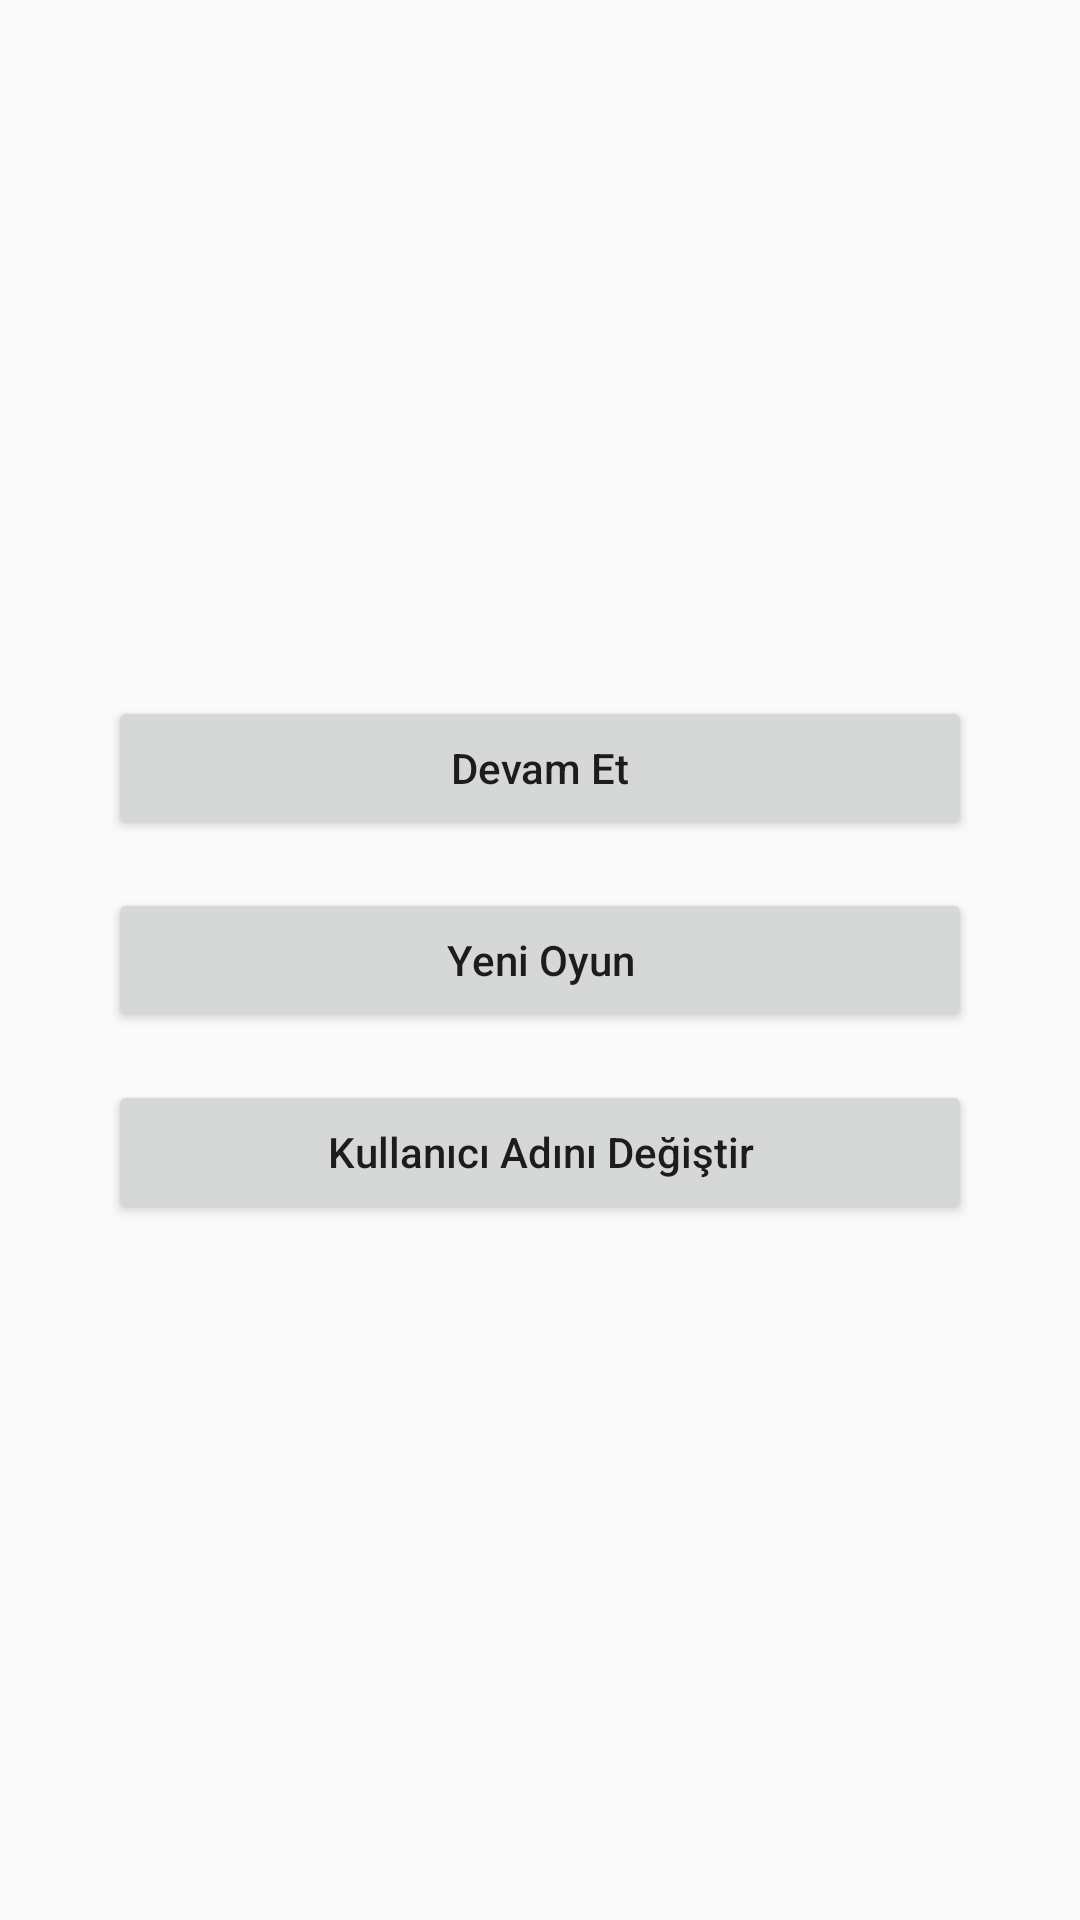

Android layout source for this screen:
<!-- AndroidManifest.xml: application theme AppTheme -->
<!-- res/layout/fragment_home.xml -->
<?xml version="1.0" encoding="utf-8"?>
<androidx.constraintlayout.widget.ConstraintLayout xmlns:android="http://schemas.android.com/apk/res/android"
    xmlns:tools="http://schemas.android.com/tools"
    android:layout_width="match_parent"
    android:layout_height="match_parent"
    xmlns:app="http://schemas.android.com/apk/res-auto"
    android:background="@drawable/home_background"
    tools:context=".home.HomeFragment">
    <LinearLayout
        android:layout_width="match_parent"
        android:layout_height="wrap_content"
        android:layout_marginLeft="36dp"
        android:layout_marginRight="36dp"
        android:orientation="vertical"
        app:layout_constraintLeft_toLeftOf="parent"
        app:layout_constraintRight_toRightOf="parent"
        app:layout_constraintTop_toTopOf="parent"
        app:layout_constraintBottom_toBottomOf="parent">
        <Button
            android:id="@+id/btnContinue"
            android:layout_width="match_parent"
            android:layout_height="wrap_content"
            android:text="@string/button_continue_text"
            android:textAllCaps="false"
            />

        <Button
            android:id="@+id/btnNewGame"
            android:layout_width="match_parent"
            android:layout_height="wrap_content"
            android:text="@string/btn_new_game_text"
            android:textAllCaps="false"
            android:layout_marginTop="16sp"
            />

        <Button
            android:id="@+id/btnChangeUserName"
            android:layout_width="match_parent"
            android:layout_height="wrap_content"
            android:text="@string/btn_change_user_name_text"
            android:textAllCaps="false"
            android:layout_marginTop="16sp"
            />
    </LinearLayout>



</androidx.constraintlayout.widget.ConstraintLayout>
<!-- resources referenced by this layout -->
<resources>
  <string name="btn_change_user_name_text">Kullanıcı Adını Değiştir</string>
  <string name="btn_new_game_text">Yeni Oyun</string>
  <string name="button_continue_text">Devam Et</string>
  <style name="AppTheme" parent="Base.AppTheme" />
  <style name="Base.AppTheme" parent="Theme.AppCompat.Light.NoActionBar">
          
          <item name="colorPrimary">@color/design_default_color_primary</item>
          <item name="colorPrimaryDark">@color/colorPrimaryDark</item>
          <item name="colorAccent">@color/colorAccent</item>
      </style>a
  <color name="colorPrimaryDark">#3700B3</color>
  <color name="colorAccent">#03DAC5</color>
</resources>
